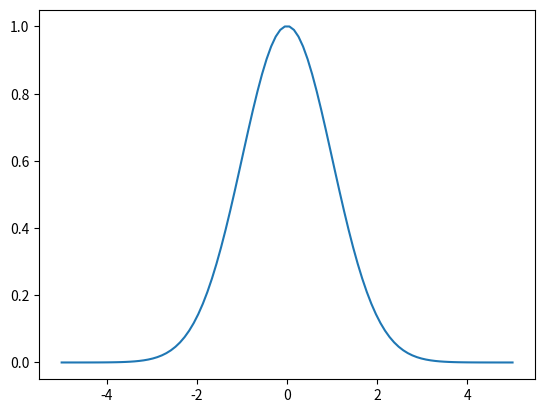

The script that saved this image:
import numpy as np

def initialise_test_matrix(length):
    #return np.random.randint(0, np.random.randint(100,1000), length)
    #return [1, 1.1, 1.2, 1.6, 2.3, 2.9, 3.9, 7, 7.8, 8.2, 8.3, 8.2, 7.8, 7, 3.9, 2.9, 2.3, 1.6, 1.2, 1.1, 1]
    #return  [0, 1, 0]
    return [1.4867195147343e-06, 2.45106104294233e-06, 3.99989037241663e-06, 6.4611663926488e-06, 1.03310065813217e-05, 1.63509588958253e-05, 2.56160811951383e-05, 3.97238223814148e-05, 6.09759039529897e-05, 9.26476353230142e-05, 0.000139341123134969, 0.000207440308767921, 0.000305686225478055, 0.000445889724807599, 0.000643795497926865, 0.000920104769622966, 0.00130165384164891, 0.00182273109600128, 0.00252649577810393, 0.00346643791897576, 0.00470779076312334, 0.00632877642858276, 0.00842153448411835, 0.0110925548393749, 0.0144624147976342, 0.0186646099340664, 0.0238432745020429, 0.0301496139168006, 0.0377369231406399, 0.0467541424067055, 0.0573380051248129, 0.0696039583923258, 0.0836361772145172, 0.0994771387927487, 0.117117359532744, 0.13648600918747, 0.157443187618844, 0.179774665124813, 0.203189835501224, 0.227323505631361, 0.251741946984239, 0.275953371470115, 0.2994226832711, 0.32159002340941, 0.341892294166129, 0.359786557812623, 0.37477397940639, 0.386422853089569, 0.394389234004919, 0.398433801691346, 0.398433801691346, 0.394389234004919, 0.386422853089569, 0.37477397940639, 0.359786557812623, 0.341892294166129, 0.32159002340941, 0.2994226832711, 0.275953371470116, 0.251741946984239, 0.227323505631361, 0.203189835501224, 0.179774665124813, 0.157443187618844, 0.13648600918747, 0.117117359532744, 0.0994771387927487, 0.0836361772145173, 0.0696039583923258, 0.0573380051248129, 0.0467541424067055, 0.03773692314064, 0.0301496139168007, 0.0238432745020429, 0.0186646099340664, 0.0144624147976342, 0.0110925548393749, 0.00842153448411835, 0.00632877642858276, 0.00470779076312334, 0.00346643791897576, 0.00252649577810393, 0.00182273109600128, 0.00130165384164891, 0.000920104769622967, 0.000643795497926863, 0.000445889724807599, 0.000305686225478057, 0.00020744030876792, 0.000139341123134969, 9.26476353230145e-05, 6.09759039529897e-05, 3.9723822381415e-05, 2.56160811951381e-05, 1.63509588958253e-05, 1.03310065813217e-05, 6.4611663926488e-06, 3.99989037241663e-06, 2.45106104294232e-06, 1.4867195147343e-06]

def normalise_input_matrix(matrix):
    return matrix / np.max(matrix)

def auc(matrix):
    area = 0
    for i in range(len(matrix) - 1):
        area += (matrix[i+1] + matrix[i]) / 2 / (len(matrix) - 1)
    return area

# ??? WHY IS THIS NOT WORKING ???
def get_mean(matrix, x, min_x, max_x):
    mean = 0
    for i in range(len(matrix) - 1):
        mean += (x[i+1] + x[i]) * (matrix[i+1] + matrix[i]) * (max_x - min_x) / max_x / (len(matrix) - 1) 
    return mean

def get_median(cdf, min_x, max_x):
    return (np.argmin(np.abs(cdf - 0.5))) / len(cdf) * (max_x - min_x) + min_x

# ??? WHY IS THIS NOT WORKING ???
def get_std(matrix, x, min_x, max_x):
    std = 0
    mean = get_mean(matrix, x, min_x, max_x)
    for i in range(len(matrix) - 1):
        std += ((((x[i+1] + x[i]) / 2 - mean) ** 2) * (matrix[i+1] + matrix[i]) / 64 / (len(matrix) - 1) * (max_x - min_x) / max_x) ** 0.5
    return std

def cdf(matrix):
    list_area = [0] * (len(matrix) - 1)
    cumu_area = 0
    for i in range(len(matrix) - 1):
        cumu_area += (matrix[i+1] + matrix[i]) / 2 / (len(matrix) - 1)
        list_area[i] = cumu_area
    return ([0] + list_area) / np.max(list_area)

def plot(x, y):
    import matplotlib.pyplot as plt
    plt.plot(x, y)
    plt.show()

def get_stats(matrix, cdf, x, min_x, max_x):
    return {
            'mean': get_mean(matrix, x, min_x, max_x), 
            'median': get_median(cdf, min_x, max_x), 
            'std': get_std(matrix, x, min_x, max_x)
           }

def main():
    y = normalise_input_matrix(initialise_test_matrix(10000))
    min_x, max_x = -5, 5
    x = np.linspace(min_x, max_x, len(y))
    print(cdf(y))
    print(get_stats(y, cdf(y), x, min_x, max_x))
    plot(x, y)

if __name__ == "__main__":
    main()